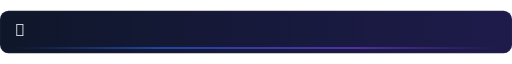
t = 0.00 s
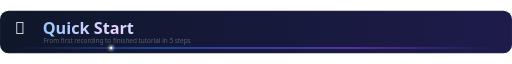
t = 0.90 s
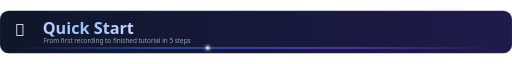
t = 1.80 s
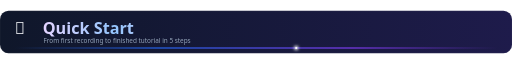
t = 2.63 s
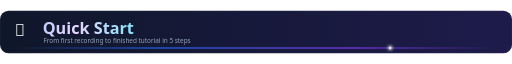
t = 3.50 s
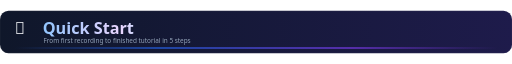
t = 4.50 s

The animated SVG that drew these frames (rendered in a browser with its animation timeline set to each time). Animation: 9 SMIL elements (animate=6,animateTransform=3); one cycle of 4.50 s, repeats indefinitely.

<svg xmlns="http://www.w3.org/2000/svg" width="1200" height="100" viewBox="0 0 1200 100" font-family="'Segoe UI','Inter',system-ui,-apple-system,Roboto,Helvetica,Arial,sans-serif" role="img">
<defs>
<linearGradient id="bg" x1="0" y1="0" x2="1" y2="0"><stop offset="0" stop-color="#0f172a"/><stop offset="1" stop-color="#1e1b4b"/></linearGradient>
<linearGradient id="sh" gradientUnits="userSpaceOnUse" x1="0" y1="0" x2="360" y2="0" spreadMethod="reflect">
  <stop offset="0" stop-color="#93c5fd"/><stop offset=".5" stop-color="#e9d5ff"/><stop offset="1" stop-color="#67e8f9"/>
  <animateTransform attributeName="gradientTransform" type="translate" values="0 0;360 0" dur="3.5s" repeatCount="indefinite"/>
</linearGradient>
<linearGradient id="ln" x1="0" y1="0" x2="1" y2="0"><stop offset="0" stop-color="#2563eb" stop-opacity="0"/><stop offset=".3" stop-color="#2563eb"/><stop offset=".7" stop-color="#7c3aed"/><stop offset="1" stop-color="#7c3aed" stop-opacity="0"/></linearGradient>
<filter id="gl" x="-100%" y="-100%" width="300%" height="300%"><feGaussianBlur stdDeviation="4"/></filter>
</defs>
<rect width="1200" height="100" rx="20" fill="url(#bg)"/>
<rect x="1" y="1" width="1198" height="98" rx="19" fill="none" stroke="#ffffff" stroke-opacity=".08"/>
<g><animateTransform attributeName="transform" type="translate" values="0 0;0 -6;0 0" dur="1.8s" begin="0s" repeatCount="indefinite"/><text x="34" y="60" font-size="40" font-weight="500" fill="#e5e7eb" text-anchor="start" >🚀</text></g>
<g opacity="0"><text x="100" y="54" font-size="38" font-weight="800" fill="url(#sh)" text-anchor="start" >Quick Start</text><animate attributeName="opacity" values="0;1" dur="0.7s" begin="0.1s" fill="freeze"/><animateTransform attributeName="transform" type="translate" values="-40 0;0 0" dur="0.7s" begin="0.1s" fill="freeze"/></g>
<g opacity="0"><text x="102" y="76" font-size="15" font-weight="500" fill="#94a3b8" text-anchor="start" >From first recording to finished tutorial in 5 steps</text><animate attributeName="opacity" values="0;1" dur="0.8s" begin="0.5s" fill="freeze"/></g>
<rect x="34" y="86" width="1132" height="3" rx="1.5" fill="url(#ln)" opacity=".8"/>
<circle cy="87.5" r="5" fill="#fff" filter="url(#gl)" cx="34"><animate attributeName="cx" values="34;1166" dur="4.5s" begin="0s" repeatCount="indefinite"/><animate attributeName="opacity" values="0;1;1;0" dur="4.5s" begin="0s" keyTimes="0;.1;.9;1" repeatCount="indefinite"/></circle>
<circle cy="87.5" r="2.5" fill="#fff" cx="34"><animate attributeName="cx" values="34;1166" dur="4.5s" begin="0s" repeatCount="indefinite"/><animate attributeName="opacity" values="0;1;1;0" dur="4.5s" begin="0s" keyTimes="0;.1;.9;1" repeatCount="indefinite"/></circle>
</svg>
